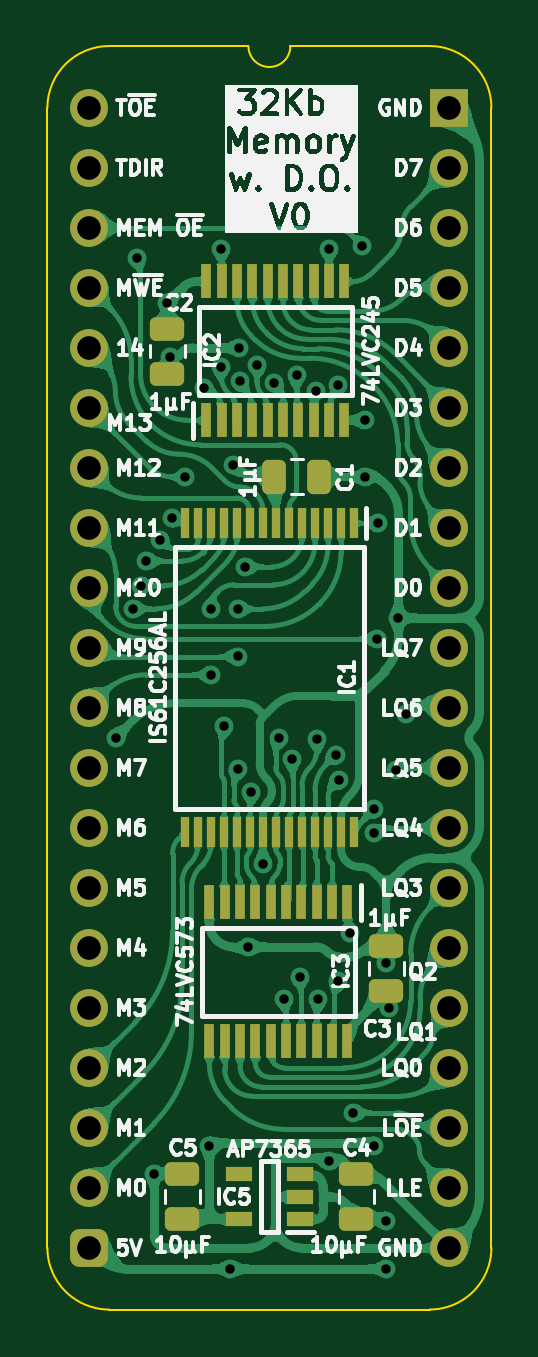
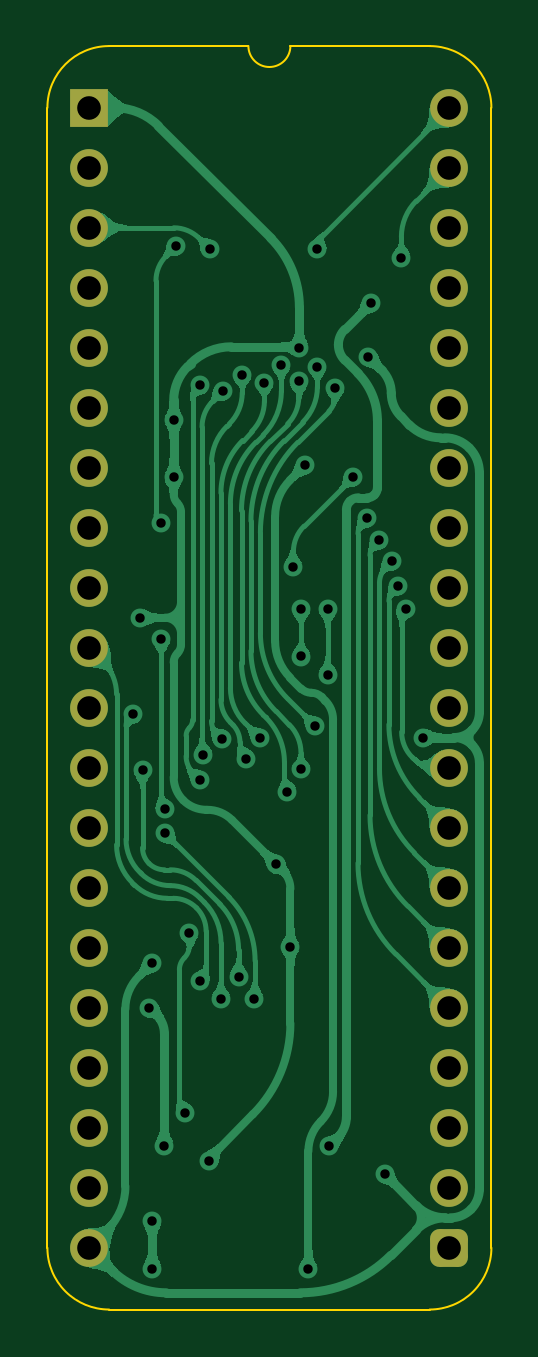
Circuit board: 11 layer files. Board 18.8 x 53.5 mm.
- bottom_copper: Memory 32KB with Output-B_Cu.gbl (89580 bytes)
- bottom_mask: Memory 32KB with Output-B_Mask.gbs (2142 bytes)
- paste: Memory 32KB with Output-B_Paste.gbp (479 bytes)
- bottom_silk: Memory 32KB with Output-B_Silkscreen.gbo (480 bytes)
- outline: Memory 32KB with Output-Edge_Cuts.gm1 (1115 bytes)
- top_copper: Memory 32KB with Output-F_Cu.gtl (216933 bytes)
- top_mask: Memory 32KB with Output-F_Mask.gts (4775 bytes)
- paste: Memory 32KB with Output-F_Paste.gtp (3675 bytes)
- top_silk: Memory 32KB with Output-F_Silkscreen.gto (112823 bytes)
- drill: Memory 32KB with Output-NPTH.drl (277 bytes)
- drill: Memory 32KB with Output-PTH.drl (1797 bytes)

=== bottom_copper: Memory 32KB with Output-B_Cu.gbl (89580 bytes, source omitted) ===
=== bottom_mask: Memory 32KB with Output-B_Mask.gbs (2142 bytes, source withheld) ===
=== paste: Memory 32KB with Output-B_Paste.gbp ===
%TF.GenerationSoftware,KiCad,Pcbnew,8.0.7*%
%TF.CreationDate,2025-01-30T15:36:26+02:00*%
%TF.ProjectId,Memory 32KB with Output,4d656d6f-7279-4203-9332-4b4220776974,V0*%
%TF.SameCoordinates,Original*%
%TF.FileFunction,Paste,Bot*%
%TF.FilePolarity,Positive*%
%FSLAX46Y46*%
G04 Gerber Fmt 4.6, Leading zero omitted, Abs format (unit mm)*
G04 Created by KiCad (PCBNEW 8.0.7) date 2025-01-30 15:36:26*
%MOMM*%
%LPD*%
G01*
G04 APERTURE LIST*
G04 APERTURE END LIST*
M02*

=== bottom_silk: Memory 32KB with Output-B_Silkscreen.gbo ===
%TF.GenerationSoftware,KiCad,Pcbnew,8.0.7*%
%TF.CreationDate,2025-01-30T15:36:26+02:00*%
%TF.ProjectId,Memory 32KB with Output,4d656d6f-7279-4203-9332-4b4220776974,V0*%
%TF.SameCoordinates,Original*%
%TF.FileFunction,Legend,Bot*%
%TF.FilePolarity,Positive*%
%FSLAX46Y46*%
G04 Gerber Fmt 4.6, Leading zero omitted, Abs format (unit mm)*
G04 Created by KiCad (PCBNEW 8.0.7) date 2025-01-30 15:36:26*
%MOMM*%
%LPD*%
G01*
G04 APERTURE LIST*
G04 APERTURE END LIST*
M02*

=== outline: Memory 32KB with Output-Edge_Cuts.gm1 ===
%TF.GenerationSoftware,KiCad,Pcbnew,8.0.7*%
%TF.CreationDate,2025-01-30T15:36:26+02:00*%
%TF.ProjectId,Memory 32KB with Output,4d656d6f-7279-4203-9332-4b4220776974,V0*%
%TF.SameCoordinates,Original*%
%TF.FileFunction,Profile,NP*%
%FSLAX46Y46*%
G04 Gerber Fmt 4.6, Leading zero omitted, Abs format (unit mm)*
G04 Created by KiCad (PCBNEW 8.0.7) date 2025-01-30 15:36:26*
%MOMM*%
%LPD*%
G01*
G04 APERTURE LIST*
%TA.AperFunction,Profile*%
%ADD10C,0.100000*%
%TD*%
G04 APERTURE END LIST*
D10*
%TO.C,J1*%
X-1778000Y-48260000D02*
X-1778000Y0D01*
X6731000Y2616200D02*
X835732Y2613732D01*
X14404267Y2613733D02*
X8509000Y2616200D01*
X14404268Y-50873732D02*
X835733Y-50873733D01*
X17018000Y-48260000D02*
X17017999Y1D01*
X-1778000Y0D02*
G75*
G02*
X835732Y2613732I2613731J1D01*
G01*
X835733Y-50873733D02*
G75*
G02*
X-1778000Y-48260000I-6J2613727D01*
G01*
X8509000Y2616200D02*
G75*
G02*
X6731000Y2616200I-889000J0D01*
G01*
X14404267Y2613733D02*
G75*
G02*
X17017993Y1I-7J-2613733D01*
G01*
X17018000Y-48260000D02*
G75*
G02*
X14404268Y-50873730I-2613730J0D01*
G01*
%TD*%
M02*

=== top_copper: Memory 32KB with Output-F_Cu.gtl (216933 bytes, source omitted) ===
=== top_mask: Memory 32KB with Output-F_Mask.gts ===
%TF.GenerationSoftware,KiCad,Pcbnew,8.0.7*%
%TF.CreationDate,2025-01-30T15:36:26+02:00*%
%TF.ProjectId,Memory 32KB with Output,4d656d6f-7279-4203-9332-4b4220776974,V0*%
%TF.SameCoordinates,Original*%
%TF.FileFunction,Soldermask,Top*%
%TF.FilePolarity,Negative*%
%FSLAX46Y46*%
G04 Gerber Fmt 4.6, Leading zero omitted, Abs format (unit mm)*
G04 Created by KiCad (PCBNEW 8.0.7) date 2025-01-30 15:36:26*
%MOMM*%
%LPD*%
G01*
G04 APERTURE LIST*
G04 Aperture macros list*
%AMRoundRect*
0 Rectangle with rounded corners*
0 $1 Rounding radius*
0 $2 $3 $4 $5 $6 $7 $8 $9 X,Y pos of 4 corners*
0 Add a 4 corners polygon primitive as box body*
4,1,4,$2,$3,$4,$5,$6,$7,$8,$9,$2,$3,0*
0 Add four circle primitives for the rounded corners*
1,1,$1+$1,$2,$3*
1,1,$1+$1,$4,$5*
1,1,$1+$1,$6,$7*
1,1,$1+$1,$8,$9*
0 Add four rect primitives between the rounded corners*
20,1,$1+$1,$2,$3,$4,$5,0*
20,1,$1+$1,$4,$5,$6,$7,0*
20,1,$1+$1,$6,$7,$8,$9,0*
20,1,$1+$1,$8,$9,$2,$3,0*%
G04 Aperture macros list end*
%ADD10C,1.600000*%
%ADD11O,1.600000X1.600000*%
%ADD12RoundRect,0.400000X-0.400000X-0.400000X0.400000X-0.400000X0.400000X0.400000X-0.400000X0.400000X0*%
%ADD13R,1.600000X1.600000*%
%ADD14R,0.350000X1.275000*%
%ADD15RoundRect,0.250000X0.475000X-0.250000X0.475000X0.250000X-0.475000X0.250000X-0.475000X-0.250000X0*%
%ADD16R,0.450000X1.475000*%
%ADD17RoundRect,0.250000X-0.475000X0.250000X-0.475000X-0.250000X0.475000X-0.250000X0.475000X0.250000X0*%
%ADD18R,1.150000X0.600000*%
%ADD19RoundRect,0.250000X-0.250000X-0.475000X0.250000X-0.475000X0.250000X0.475000X-0.250000X0.475000X0*%
G04 APERTURE END LIST*
D10*
%TO.C,J1*%
X0Y0D03*
D11*
X0Y-2540000D03*
D10*
X0Y-5080000D03*
X0Y-7620000D03*
X0Y-10160000D03*
X0Y-12700000D03*
X0Y-15240000D03*
X0Y-17780000D03*
X0Y-20320000D03*
X0Y-22860000D03*
X0Y-25400000D03*
X0Y-27940000D03*
X0Y-30480000D03*
X0Y-33020000D03*
X0Y-35560000D03*
X0Y-38100000D03*
X0Y-40640000D03*
X0Y-43180000D03*
D11*
X0Y-45720000D03*
D12*
X0Y-48260000D03*
D11*
X15240000Y-48260000D03*
X15240000Y-45720000D03*
D10*
X15240000Y-43180000D03*
X15240000Y-40640000D03*
X15240000Y-38100000D03*
X15240000Y-35560000D03*
X15240000Y-33020000D03*
X15240000Y-30480000D03*
X15240000Y-27940000D03*
X15240000Y-25400000D03*
X15240000Y-22860000D03*
X15240000Y-20320000D03*
X15240000Y-17780000D03*
X15240000Y-15240000D03*
X15240000Y-12700000D03*
X15240000Y-10160000D03*
X15240000Y-7620000D03*
X15240000Y-5080000D03*
D11*
X15240000Y-2540000D03*
D13*
X15240000Y0D03*
%TD*%
D14*
%TO.C,IC1*%
X11200000Y-17587000D03*
X10650000Y-17587000D03*
X10100000Y-17587000D03*
X9550000Y-17587000D03*
X9000000Y-17587000D03*
X8450000Y-17587000D03*
X7900000Y-17587000D03*
X7350000Y-17587000D03*
X6800000Y-17587000D03*
X6250000Y-17587000D03*
X5700000Y-17587000D03*
X5150000Y-17587000D03*
X4600000Y-17587000D03*
X4050000Y-17587000D03*
X4050000Y-30663000D03*
X4600000Y-30663000D03*
X5150000Y-30663000D03*
X5700000Y-30663000D03*
X6250000Y-30663000D03*
X6800000Y-30663000D03*
X7350000Y-30663000D03*
X7900000Y-30663000D03*
X8450000Y-30663000D03*
X9000000Y-30663000D03*
X9550000Y-30663000D03*
X10100000Y-30663000D03*
X10650000Y-30663000D03*
X11200000Y-30663000D03*
%TD*%
D15*
%TO.C,C5*%
X3937000Y-47035000D03*
X3937000Y-45135000D03*
%TD*%
D16*
%TO.C,IC3*%
X10926000Y-33638000D03*
X10276000Y-33638000D03*
X9626000Y-33638000D03*
X8976000Y-33638000D03*
X8326000Y-33638000D03*
X7676000Y-33638000D03*
X7026000Y-33638000D03*
X6376000Y-33638000D03*
X5726000Y-33638000D03*
X5076000Y-33638000D03*
X5076000Y-39514000D03*
X5726000Y-39514000D03*
X6376000Y-39514000D03*
X7026000Y-39514000D03*
X7676000Y-39514000D03*
X8326000Y-39514000D03*
X8976000Y-39514000D03*
X9626000Y-39514000D03*
X10276000Y-39514000D03*
X10926000Y-39514000D03*
%TD*%
D15*
%TO.C,C4*%
X11303000Y-47035000D03*
X11303000Y-45135000D03*
%TD*%
D16*
%TO.C,IC2*%
X4949000Y-13225000D03*
X5599000Y-13225000D03*
X6249000Y-13225000D03*
X6899000Y-13225000D03*
X7549000Y-13225000D03*
X8199000Y-13225000D03*
X8849000Y-13225000D03*
X9499000Y-13225000D03*
X10149000Y-13225000D03*
X10799000Y-13225000D03*
X10799000Y-7349000D03*
X10149000Y-7349000D03*
X9499000Y-7349000D03*
X8849000Y-7349000D03*
X8199000Y-7349000D03*
X7549000Y-7349000D03*
X6899000Y-7349000D03*
X6249000Y-7349000D03*
X5599000Y-7349000D03*
X4949000Y-7349000D03*
%TD*%
D17*
%TO.C,C2*%
X3302000Y-9353000D03*
X3302000Y-11253000D03*
%TD*%
D18*
%TO.C,IC5*%
X8920000Y-47051000D03*
X8920000Y-46101000D03*
X8920000Y-45151000D03*
X6320000Y-45151000D03*
X6320000Y-47051000D03*
%TD*%
D19*
%TO.C,C1*%
X7829000Y-15621000D03*
X9729000Y-15621000D03*
%TD*%
D15*
%TO.C,C3*%
X12573000Y-37383000D03*
X12573000Y-35483000D03*
%TD*%
M02*

=== paste: Memory 32KB with Output-F_Paste.gtp (3675 bytes, source withheld) ===
=== top_silk: Memory 32KB with Output-F_Silkscreen.gto (112823 bytes, source omitted) ===
=== drill: Memory 32KB with Output-NPTH.drl ===
M48
; DRILL file {KiCad 8.0.7} date 2025-01-30T15:36:28+0200
; FORMAT={-:-/ absolute / inch / decimal}
; #@! TF.CreationDate,2025-01-30T15:36:28+02:00
; #@! TF.GenerationSoftware,Kicad,Pcbnew,8.0.7
; #@! TF.FileFunction,NonPlated,1,2,NPTH
FMAT,2
INCH
%
G90
G05
M30

=== drill: Memory 32KB with Output-PTH.drl ===
M48
; DRILL file {KiCad 8.0.7} date 2025-01-30T15:36:28+0200
; FORMAT={-:-/ absolute / inch / decimal}
; #@! TF.CreationDate,2025-01-30T15:36:28+02:00
; #@! TF.GenerationSoftware,Kicad,Pcbnew,8.0.7
; #@! TF.FileFunction,Plated,1,2,PTH
FMAT,2
INCH
; #@! TA.AperFunction,Plated,PTH,ViaDrill
T1C0.0157
; #@! TA.AperFunction,Plated,PTH,ComponentDrill
T2C0.0394
%
G90
G05
T1
X0.0446Y-1.0496
X0.0731Y-0.8347
X0.08Y-0.25
X0.0857Y-0.7964
X0.095Y-0.7552
X0.108Y-1.777
X0.1171Y-0.7199
X0.13Y-0.325
X0.135Y-0.415
X0.1373Y-0.6839
X0.16Y-0.615
X0.1905Y-0.4664
X0.2Y-1.73
X0.2028Y-0.835
X0.2028Y-0.945
X0.22Y-0.235
X0.22Y-0.4312
X0.2244Y-1.03
X0.235Y-1.935
X0.24Y-0.595
X0.2469Y-0.8352
X0.2469Y-0.9145
X0.2474Y-1.1028
X0.25Y-0.4
X0.2511Y-0.4561
X0.26Y-0.765
X0.265Y-1.3987
X0.27Y-1.14
X0.2801Y-0.4294
X0.2894Y-1.26
X0.3083Y-0.4584
X0.3163Y-1.05
X0.325Y-1.485
X0.3383Y-1.085
X0.3453Y-0.445
X0.3514Y-1.4481
X0.377Y-0.4716
X0.3786Y-1.0525
X0.3806Y-1.485
X0.3996Y-0.235
X0.4Y-1.756
X0.4104Y-1.0789
X0.415Y-0.4613
X0.415Y-1.455
X0.4158Y-1.1199
X0.4335Y-1.3755
X0.44Y-1.6748
X0.455Y-0.23
X0.4595Y-0.5207
X0.4595Y-0.615
X0.4741Y-1.2091
X0.4742Y-1.1694
X0.475Y-1.7299
X0.48Y-0.885
X0.4812Y-0.6924
X0.495Y-1.425
X0.495Y-1.855
X0.495Y-1.935
X0.5Y-1.5
X0.5114Y-1.1031
X0.515Y-0.85
X0.5272Y-1.0098
T2
X0.0Y0.0
X0.0Y-0.1
X0.0Y-0.2
X0.0Y-0.3
X0.0Y-0.4
X0.0Y-0.5
X0.0Y-0.6
X0.0Y-0.7
X0.0Y-0.8
X0.0Y-0.9
X0.0Y-1.0
X0.0Y-1.1
X0.0Y-1.2
X0.0Y-1.3
X0.0Y-1.4
X0.0Y-1.5
X0.0Y-1.6
X0.0Y-1.7
X0.0Y-1.8
X0.0Y-1.9
X0.6Y0.0
X0.6Y-0.1
X0.6Y-0.2
X0.6Y-0.3
X0.6Y-0.4
X0.6Y-0.5
X0.6Y-0.6
X0.6Y-0.7
X0.6Y-0.8
X0.6Y-0.9
X0.6Y-1.0
X0.6Y-1.1
X0.6Y-1.2
X0.6Y-1.3
X0.6Y-1.4
X0.6Y-1.5
X0.6Y-1.6
X0.6Y-1.7
X0.6Y-1.8
X0.6Y-1.9
M30
